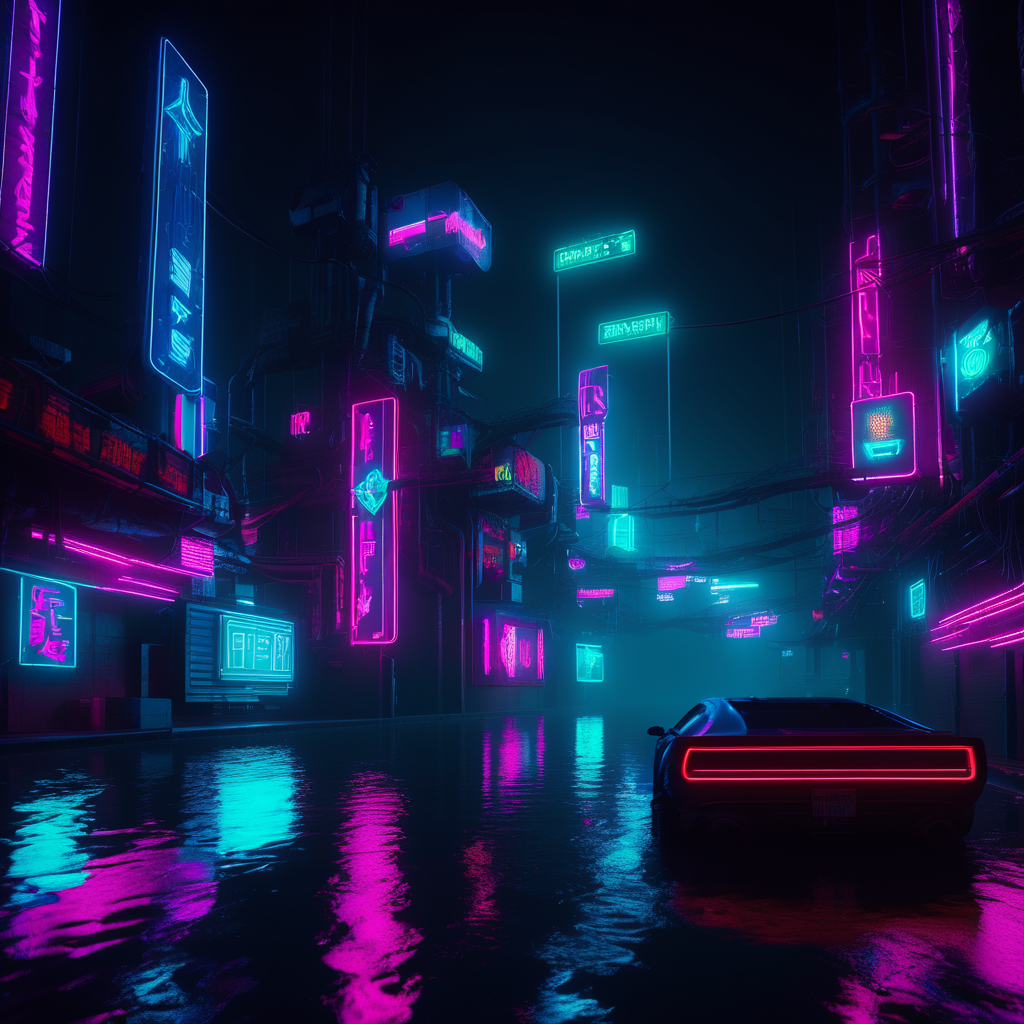
Generation parameters embedded in this image by AUTOMATIC1111 Stable Diffusion web UI or a fork of it (Forge, ...) (PNG 'parameters' text chunk):
Neon noir A river in a forest . Cyberpunk, dark, rainy streets, neon signs, high contrast, low light, vibrant, highly detailed
Negative prompt: bright, sunny, daytime, low contrast, black and white, sketch, watercolor
Steps: 20, Sampler: DPM++ 2M SDE Karras, CFG scale: 9, Seed: 2961052950, Size: 1024x1024, Model hash: 0f1b80cfe8, Model: dreamshaperXL10_alpha2Xl10, Style Selector Enabled: True, Style Selector Randomize: False, Style Selector Style: base, Version: v1.5.1-2-g4844bacd